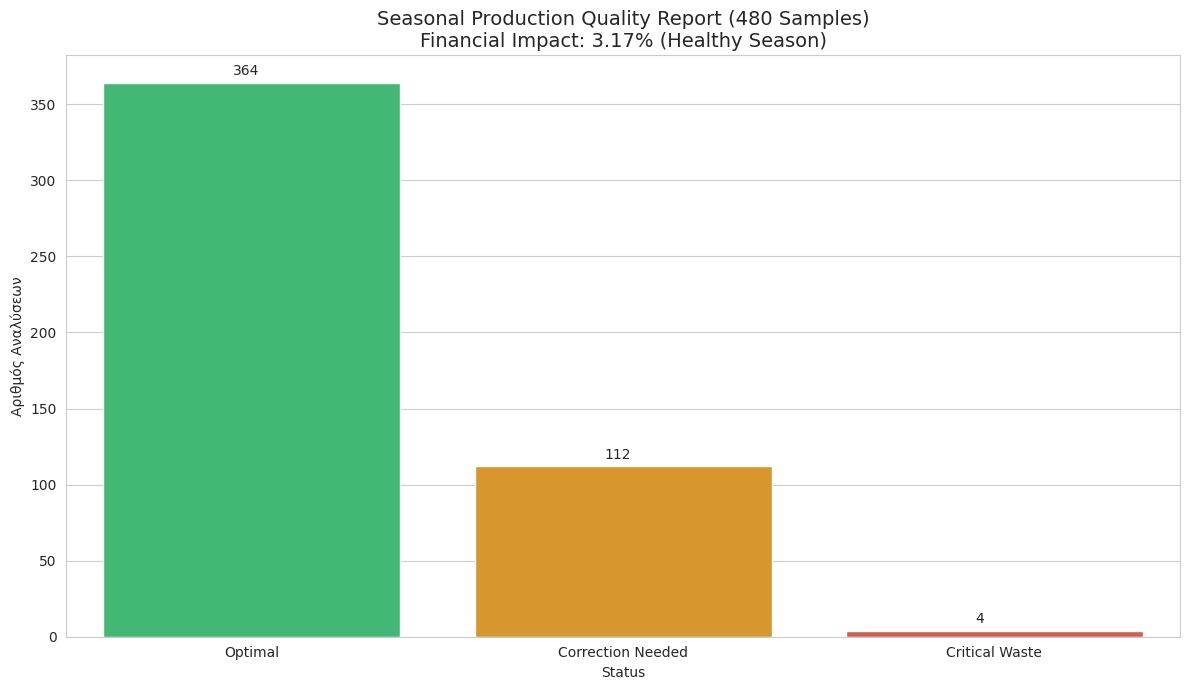

Recreate this plot in Python.
import pandas as pd
import numpy as np
import matplotlib.pyplot as plt
import seaborn as sns

# 1. Η λογική σου με IF-ELIF-ELSE
def PH_ANALYSIS(ph):
    if ph <= 4.30:
        return "Optimal", 0
    elif ph <= 4.50:
        return "Correction Needed", 500
    else:
        return "Critical Waste", 5000

# 2. Ρεαλιστική Προσομοίωση (Normal Distribution)
np.random.seed(42)
# Δημιουργούμε 480 τιμές με μέσο όρο 4.22 (πολύ κοντά στο Optimal) 
# και μικρή απόκλιση, ώστε τα περισσότερα να είναι "σωστά".
random_ph_values = np.random.normal(loc=4.22, scale=0.12, size=480)

# 3. Εφαρμογή της λογικής
results = []
for ph in random_ph_values:
    status, loss = PH_ANALYSIS(ph)
    results.append({'pH': ph, 'Status': status, 'Loss': loss})

df = pd.DataFrame(results)

# 4. Υπολογισμοί
stats = df['Status'].value_counts()
total_loss = df['Loss'].sum()
total_production_value = 480 * 5000
impact_percent = (total_loss * 100 / total_production_value).round(2)

# 5. Οπτικοποίηση
plt.figure(figsize=(12, 7))
sns.set_style("whitegrid")

# Χρώματα
palette = {"Optimal": "#2ecc71", "Correction Needed": "#f39c12", "Critical Waste": "#e74c3c"}
ax = sns.countplot(x='Status', data=df, palette=palette, order=['Optimal', 'Correction Needed', 'Critical Waste'])

plt.title(f'Seasonal Production Quality Report (480 Samples)\nFinancial Impact: {impact_percent}% (Healthy Season)', fontsize=14)
plt.ylabel('Αριθμός Αναλύσεων')

# Προσθήκη ετικετών (Labels)
for p in ax.patches:
    ax.annotate(f'{int(p.get_height())}', (p.get_x()+0.35, p.get_height()+5))

plt.tight_layout()
plt.show()

print(f"Αποτελέσματα: {stats}")